Run: headless pygame with SDL's dummy video driver; simulated clock (each Clock.tick advances the game by its frame time, no real sleeping); random seed 0; keys injected as events and as key.get_pressed() state; no mouse input.
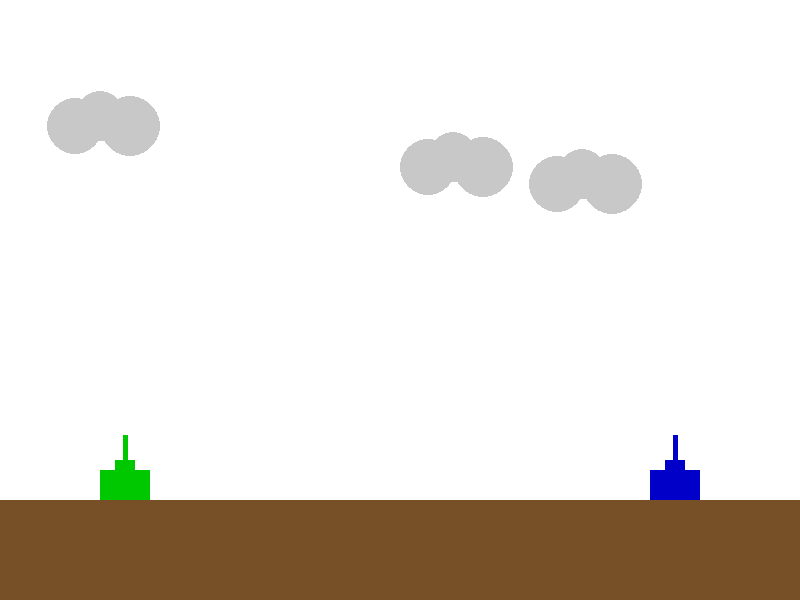
Frame 1 of 4 · flips 1–60 · no input
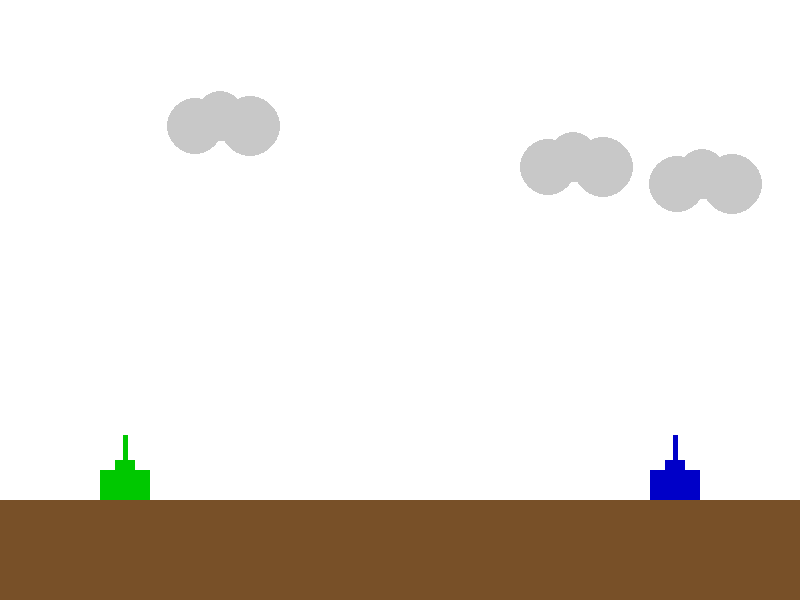
Frame 2 of 4 · flips 61–180 · tapped SPACE, RETURN · held RIGHT (→), D
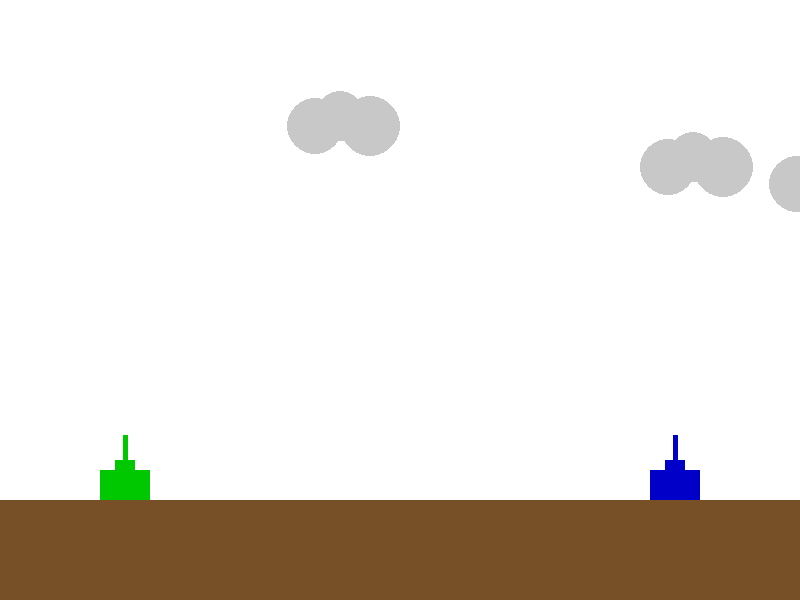
Frame 3 of 4 · flips 181–300 · held DOWN (↓), S
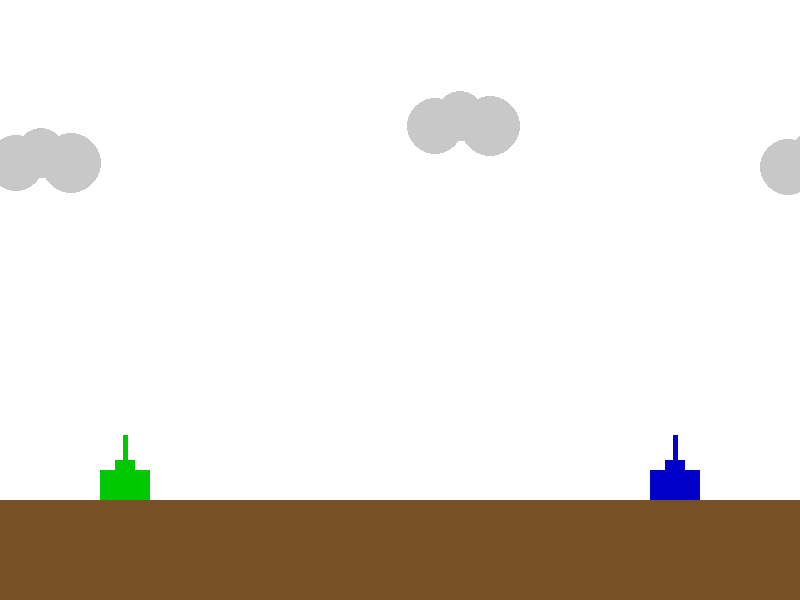
Frame 4 of 4 · flips 301–420 · held LEFT (←), A, UP (↑), W

The pygame program that drew these frames:

import pygame
import random

pygame.init()

#Display
SCREEN_WIDTH = 800
SCREEN_HEIGHT = 600
GROUND_HEIGHT = 100
screen = pygame.display.set_mode((SCREEN_WIDTH, SCREEN_HEIGHT))
pygame.display.set_caption("2D Tank Game")

#colors
WHITE = (255, 255, 255)
BROWN = (120, 80, 40)
GREEN = (0, 200, 0)
BLUE = (0, 0, 200)
GREY = (200, 200, 200)

#tank size
TANK_WIDTH = 50
TANK_HEIGHT = 30

clock = pygame.time.Clock()



def draw_ground():
    pygame.draw.rect(
        screen,
        BROWN,
        (0, SCREEN_HEIGHT - GROUND_HEIGHT, SCREEN_WIDTH, GROUND_HEIGHT)
    )



def draw_cloud(x, y):
    # simple 3-circle cloud shape
    pygame.draw.circle(screen, GREY, (x, y), 25)
    pygame.draw.circle(screen, GREY, (x + 30, y + 10), 30)
    pygame.draw.circle(screen, GREY, (x - 25, y + 10), 28)



def draw_tank(x, y, color):
    #Tank body
    pygame.draw.rect(screen, color, (x, y, TANK_WIDTH, TANK_HEIGHT))

    #Turret
    turret_x = x + TANK_WIDTH // 2 - 10
    turret_y = y - 10
    pygame.draw.rect(screen, color, (turret_x, turret_y, 20, 10))

    #Barrel
    barrel_start = (turret_x + 10, turret_y)
    barrel_end = (turret_x + 10, turret_y - 25)
    pygame.draw.line(screen, color, barrel_start, barrel_end, 5)



def graphics_loop():
    running = True

    #Position of tank in game
    tank1_x = 100
    tank1_y = SCREEN_HEIGHT - GROUND_HEIGHT - TANK_HEIGHT

    tank2_x = 650
    tank2_y = SCREEN_HEIGHT - GROUND_HEIGHT - TANK_HEIGHT

    #make the clouds start at random positions in sky
    cloud_positions = [
        [random.randint(0, SCREEN_WIDTH), random.randint(50, 200)],
        [random.randint(0, SCREEN_WIDTH), random.randint(50, 200)],
        [random.randint(0, SCREEN_WIDTH), random.randint(50, 200)]
    ]

    while running:
        for event in pygame.event.get():
            if event.type == pygame.QUIT:
                running = False

        screen.fill(WHITE)

        #Draw clouds and make them move
        for cloud in cloud_positions:
            draw_cloud(cloud[0], cloud[1])
            cloud[0] += 1  #Speed

            #Loop clouds after offscreen
            if cloud[0] > SCREEN_WIDTH + 50:
                cloud[0] = -50
                cloud[1] = random.randint(50, 200)

        #Environment
        draw_ground()
        draw_tank(tank1_x, tank1_y, GREEN)
        draw_tank(tank2_x, tank2_y, BLUE)

        pygame.display.flip()
        clock.tick(60)

    pygame.quit()



graphics_loop()
